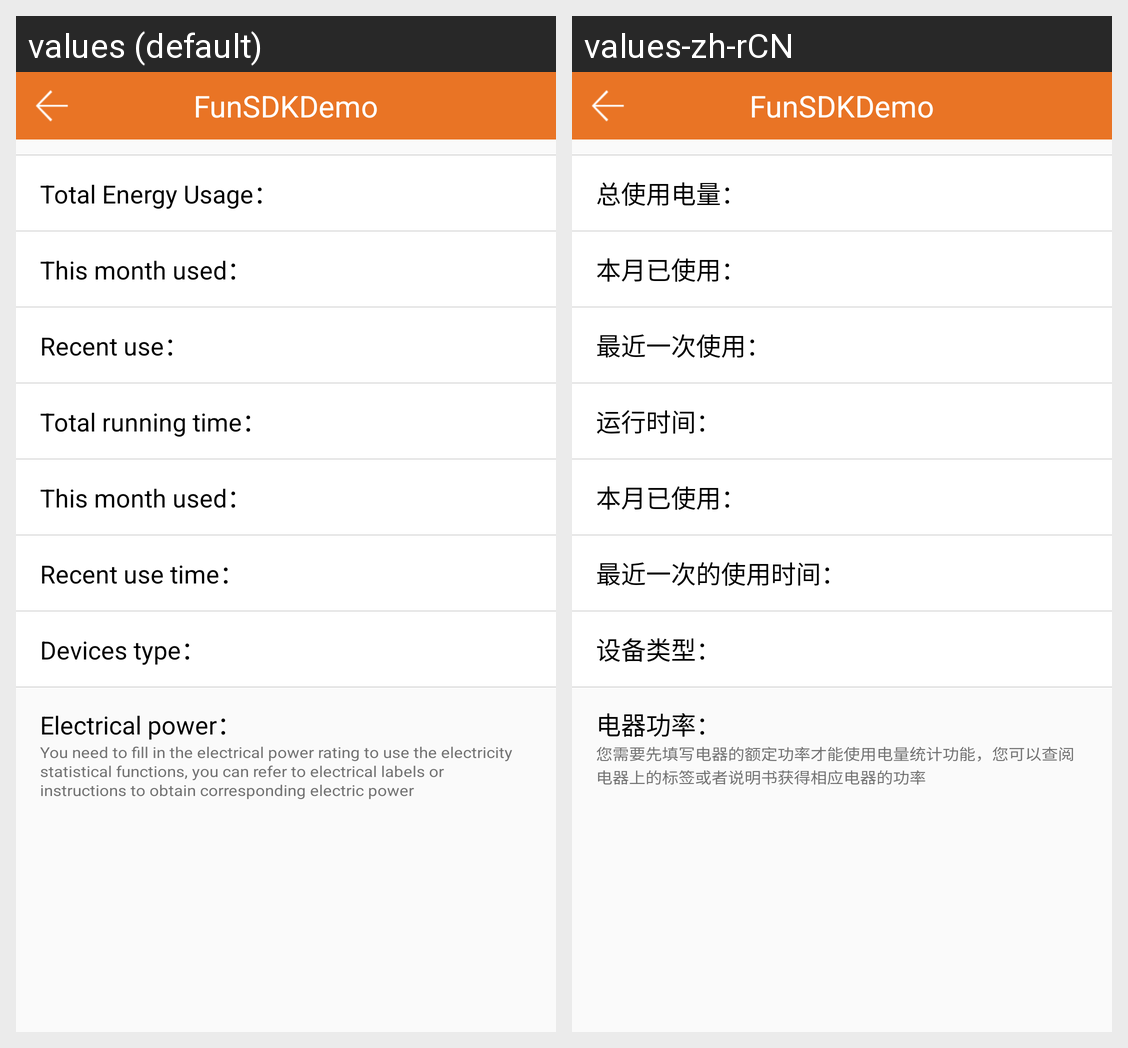

Locale-by-locale string values for the Android screen shown in this grid:
Android screen res/layout/activity_dev_config_about_record.xml rendered under 2 locales, left to right: values (default), values-zh-rCN. Device: Nexus 5 (rendered at 1080×1920; each locale shown at half size, 540×960, under a caption strip naming it); theme AppTheme.
Strings drawn on this screen, with the default value and each locale's value (text and hints the layout hard-codes, and strings that could not be matched under every locale, appear in the picture but are not listed):

devices_socket_total_energy
  values: Total Energy Usage：
  values-zh-rCN: 总使用电量：

devices_socket_energy_mon
  values: This month used：
  values-zh-rCN: 本月已使用：

devices_socket_energy_recently
  values: Recent use：
  values-zh-rCN: 最近一次使用：

devices_socket_total_time
  values: Total running time：
  values-zh-rCN: 运行时间：

devices_socket_time_recently
  values: Recent use time：
  values-zh-rCN: 最近一次的使用时间：

devices_socket_device_type
  values: Devices type：
  values-zh-rCN: 设备类型：

devices_socket_device_power
  values: Electrical power：
  values-zh-rCN: 电器功率：

devices_socket_devices_power_set
  values: You need to fill in the electrical power rating to use the electricity statistical functions, you can refer to electrical labels or instructions to obtain corresponding electric power
  values-zh-rCN: 您需要先填写电器的额定功率才能使用电量统计功能，您可以查阅电器上的标签或者说明书获得相应电器的功率

app_name
  values: FunSDKDemo
  values-zh-rCN: FunSDKDemo
